Run: headless pygame with SDL's dummy video driver; simulated clock (each Clock.tick advances the game by its frame time, no real sleeping); random seed 0; keys injected as events and as key.get_pressed() state; no mouse input.
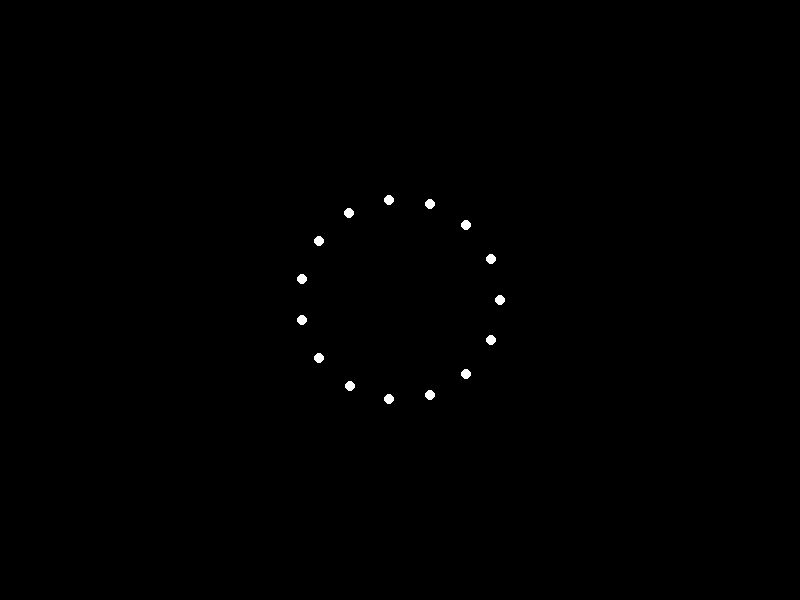
Frame 1 of 4 · flips 1–60 · no input
Frame 2 of 4 · flips 61–180 · tapped SPACE, RETURN · held RIGHT (→), D · screen unchanged from frame 1, image omitted
Frame 3 of 4 · flips 181–300 · held DOWN (↓), S · screen unchanged from frame 2, image omitted
Frame 4 of 4 · flips 301–420 · held LEFT (←), A, UP (↑), W · screen unchanged from frame 3, image omitted

The pygame program that drew these frames:


import pygame
import sys
import math

# Initialize Pygame
pygame.init()

# Screen dimensions
width, height = 800, 600
screen = pygame.display.set_mode((width, height))
pygame.display.set_caption("Point-Light Stimulus Animation")

# Colors
black = (0, 0, 0)
white = (255, 255, 255)

# Point light properties
num_lights = 15
lights = []
for i in range(num_lights):
    angle = 2 * math.pi * i / num_lights
    x = width // 2 + 100 * math.cos(angle)
    y = height // 2 + 100 * math.sin(angle)
    lights.append([x, y])

# Animation parameters
frame_rate = 60
clock = pygame.time.Clock()
running = True

def update_positions(frame):
    for i, light in enumerate(lights):
        angle = 2 * math.pi * i / num_lights + frame * 0.01
        light[0] = width // 2 + 100 * math.cos(angle)
        light[1] = height // 2 + 100 * math.sin(angle) - 50 * math.sin(frame * 0.05)  # Slight vertical movement for lying down effect

frame = 0

while running:
    for event in pygame.event.get():
        if event.type == pygame.QUIT:
            running = False

    screen.fill(black)

    for light in lights:
        pygame.draw.circle(screen, white, (int(light[0]), int(light[1])), 5)

    pygame.display.flip()
    clock.tick(frame_rate)
    frame += 1

pygame.quit()
sys.exit()
